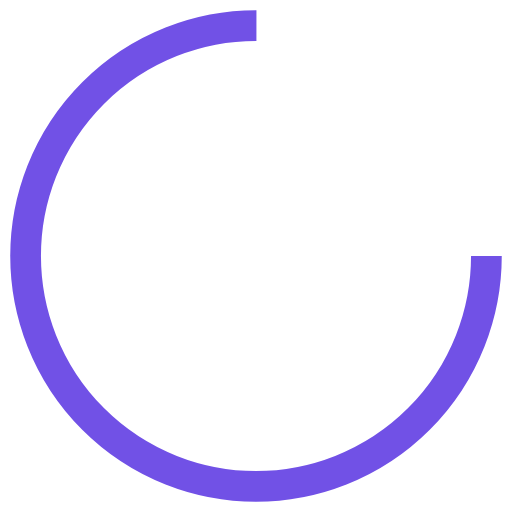
t = 0.00 s
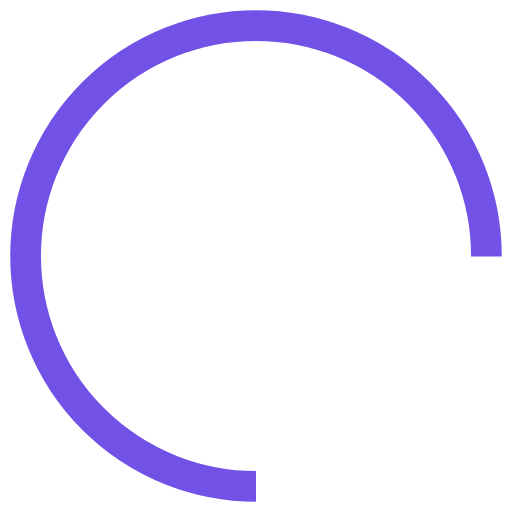
t = 0.25 s
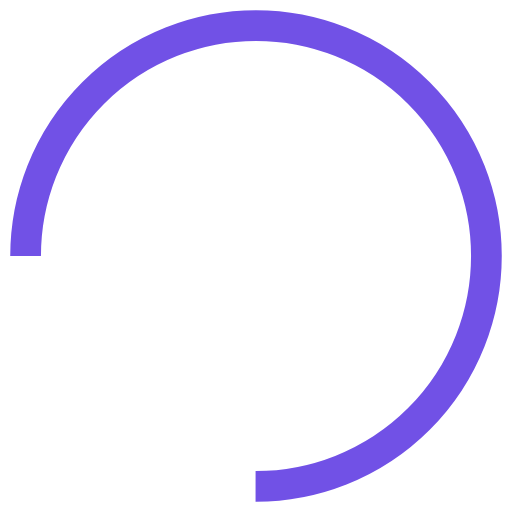
t = 0.50 s
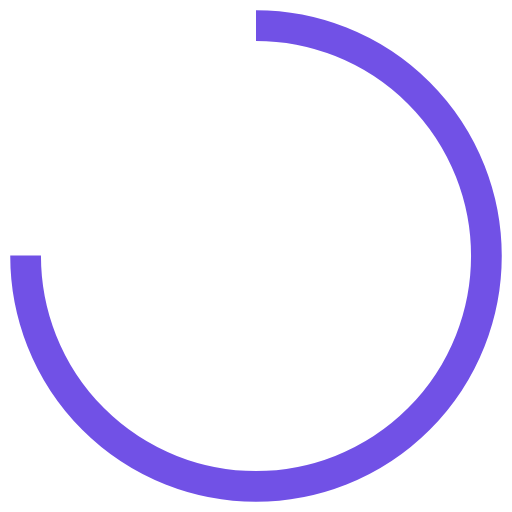
t = 0.75 s

The animated SVG that drew these frames (rendered in a browser with its animation timeline set to each time). Animation: 1 SMIL element (animateTransform=1); one cycle of 1.00 s, repeats indefinitely.

<?xml version="1.0" encoding="utf-8"?>
<svg xmlns="http://www.w3.org/2000/svg" xmlns:xlink="http://www.w3.org/1999/xlink" style="margin: auto; background: none; display: block; shape-rendering: auto;" width="50px" height="50px" viewBox="0 0 100 100" preserveAspectRatio="xMidYMid">
<circle cx="50" cy="50" fill="none" stroke="#7151e6" stroke-width="6" r="45" stroke-dasharray="212.05750411731105 72.68583470577035">
  <animateTransform attributeName="transform" type="rotate" repeatCount="indefinite" dur="1s" values="0 50 50;360 50 50" keyTimes="0;1"></animateTransform>
</circle>
<!-- [ldio] generated by https://loading.io/ --></svg>